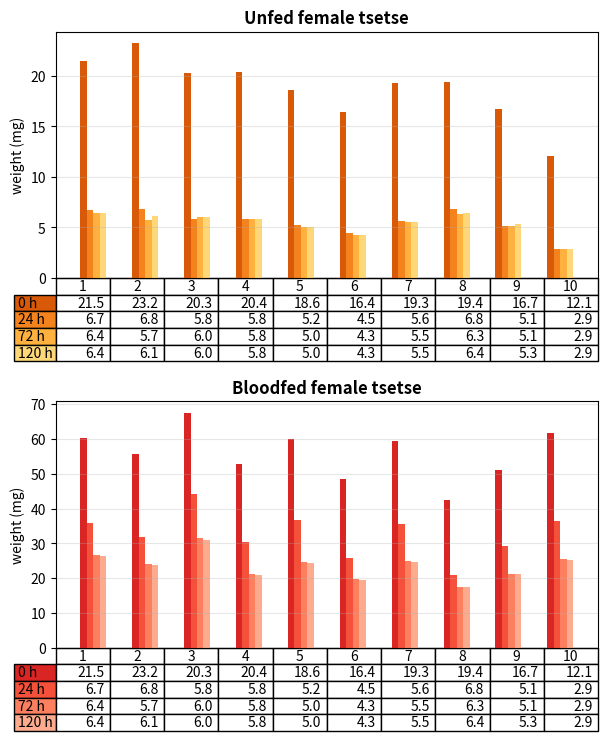

Python code for this plot: (Note: this script raises an exception after producing the figure.)
"""
This script recreates fig 2 of the manuscript.
"""

import pandas as pd
import numpy as np
import matplotlib.pyplot as plt
from pandas.plotting import table

unfed_female_tsetse = {
    "1": [21.5, 6.7, 6.4, 6.4],
    "2": [23.2, 6.8, 5.7, 6.1],
    "3": [20.3, 5.8, 6.0, 6.0],
    "4": [20.4, 5.8, 5.8, 5.8],
    "5": [18.6, 5.2, 5.0, 5.0],
    "6": [16.4, 4.5, 4.3, 4.3],
    "7": [19.3, 5.6, 5.5, 5.5],
    "8": [19.4, 6.8, 6.3, 6.4],
    "9": [16.7, 5.1, 5.1, 5.3],
    "10": [12.1, 2.9, 2.9, 2.9],
}

unfed_female_tsetsedf = pd.DataFrame(
    unfed_female_tsetse, index=["0 h", "24 h", "72 h", "120 h"]
)
unfed_female_tsetsedf["time test"] = ["0 h", "24 h", "72 h", "120 h"]

blood_female_tsetse = {
    "1": [60.4, 35.8, 26.7, 26.4],
    "2": [55.7, 31.7, 24.1, 23.9],
    "3": [67.5, 44.1, 31.5, 31.0],
    "4": [52.7, 30.5, 21.1, 20.8],
    "5": [60.1, 36.6, 24.7, 24.3],
    "6": [48.6, 25.8, 19.7, 19.4],
    "7": [59.4, 35.7, 24.8, 24.7],
    "8": [42.6, 21.0, 17.5, 17.4],
    "9": [51.1, 29.2, 21.2, 21.3],
    "10": [61.7, 36.3, 25.5, 25.3],
}

bloodfed_female_tsetsedf = pd.DataFrame(
    blood_female_tsetse, index=["0 h", "24 h", "72 h", "120 h"]
)
bloodfed_female_tsetsedf["time test"] = ["0 h", "24 h", "72 h", "120 h"]

fig, (ax, ax2) = plt.subplots(2, 1, figsize=(7, 8))

plt.subplots_adjust(hspace=0.5)

ax.set_xticks([])
ax2.set_xticks([])

width_bar = 0.5

ticks = [4, 8, 12, 16, 20, 24, 28, 32, 36, 40]
a = [x - 0.5 for x in ticks]
b = [x + 1 for x in ticks]

colors = plt.cm.YlOrBr(np.linspace(0.3, 0.7, 4))
colors2 = plt.cm.Reds(np.linspace(0.3, 0.7, 4))

ax.bar(
    a,
    unfed_female_tsetsedf.iloc[0].values.tolist()[:-1],
    width=width_bar,
    label="0 h",
    color=colors[::-1][0],
)

ax.bar(
    ticks,
    unfed_female_tsetsedf.iloc[1].values.tolist()[:-1],
    width=width_bar,
    label="24 h",
    color=colors[::-1][1],
)

ax.bar(
    [x + 0.5 for x in ticks],
    unfed_female_tsetsedf.iloc[2].values.tolist()[:-1],
    width=width_bar,
    label="72 h",
    color=colors[::-1][2],
)


ax.bar(
    [x + 1 for x in ticks],
    unfed_female_tsetsedf.iloc[3].values.tolist()[:-1],
    width=width_bar,
    label="120 h",
    color=colors[::-1][3],
)

table(
    ax,
    unfed_female_tsetsedf.drop(["time test"], axis=1),
    loc="bottom",
    rowColours=colors[::-1],
)


###########

ax2.bar(
    a,
    bloodfed_female_tsetsedf.iloc[0].values.tolist()[:-1],
    width=width_bar,
    label="0 h",
    color=colors2[::-1][0],
)

ax2.bar(
    ticks,
    bloodfed_female_tsetsedf.iloc[1].values.tolist()[:-1],
    width=width_bar,
    label="24 h",
    color=colors2[::-1][1],
)

ax2.bar(
    [x + 0.5 for x in ticks],
    bloodfed_female_tsetsedf.iloc[2].values.tolist()[:-1],
    width=width_bar,
    label="72 h",
    color=colors2[::-1][2],
)


ax2.bar(
    [x + 1 for x in ticks],
    bloodfed_female_tsetsedf.iloc[3].values.tolist()[:-1],
    width=width_bar,
    label="120 h",
    color=colors2[::-1][3],
)


table(
    ax2,
    unfed_female_tsetsedf.drop(["time test"], axis=1),
    loc="bottom",
    rowColours=colors2[::-1],
)


ax.set_title("Unfed female tsetse", fontweight="bold")
ax2.set_title("Bloodfed female tsetse", fontweight="bold")
ax.set_ylabel("weight (mg)")
ax2.set_ylabel("weight (mg)")

ax.grid(axis="y", alpha=0.3)
ax2.grid(axis="y", alpha=0.3)

plt.savefig("./results/plots/Fig2.tiff", dpi=350, bbox_inches='tight')
